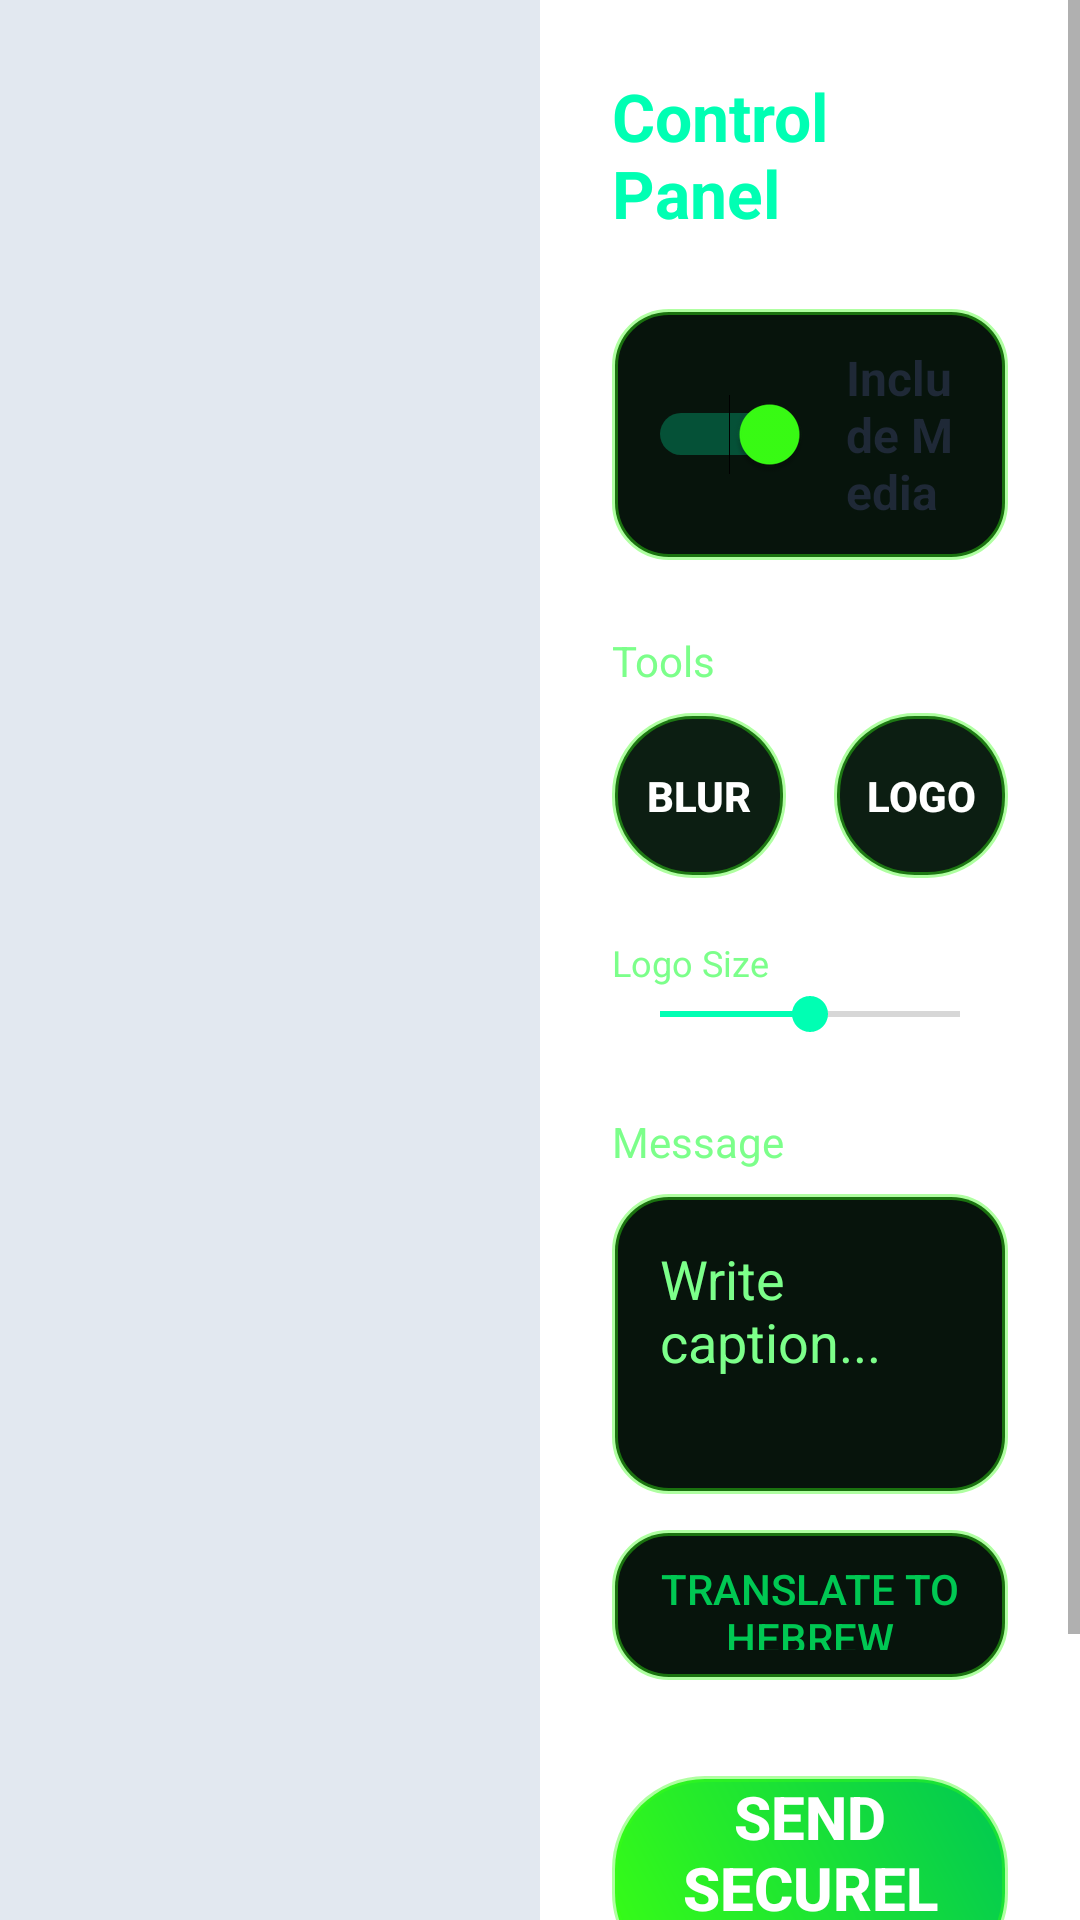

Android layout source for this screen:
<!-- AndroidManifest.xml: application theme Theme.Pasiflonet -->
<!-- res/layout/activity_details.xml -->
<?xml version="1.0" encoding="utf-8"?>
<androidx.constraintlayout.widget.ConstraintLayout 
    xmlns:android="http://schemas.android.com/apk/res/android"
    xmlns:app="http://schemas.android.com/apk/res-auto"
    android:layout_width="match_parent"
    android:layout_height="match_parent"
    android:background="@color/cyber_bg">

    <FrameLayout
        android:id="@+id/previewContainer"
        android:layout_width="0dp"
        android:layout_height="0dp"
        android:background="#E2E8F0"
        app:layout_constraintWidth_percent="0.5"
        app:layout_constraintStart_toStartOf="parent"
        app:layout_constraintTop_toTopOf="parent"
        app:layout_constraintBottom_toBottomOf="parent">

        <ImageView
            android:id="@+id/ivPreview"
            android:layout_width="match_parent"
            android:layout_height="match_parent"
            android:scaleType="fitCenter" />
            
        <com.pasiflonet.mobile.utils.DrawingView
            android:id="@+id/drawingView"
            android:layout_width="match_parent"
            android:layout_height="match_parent"
            android:visibility="gone"/>

        <ImageView
            android:id="@+id/ivDraggableLogo"
            android:layout_width="100dp"
            android:layout_height="100dp"
            android:visibility="gone"
            android:src="@android:drawable/ic_menu_gallery"/>
            
        <View
            android:id="@+id/vDisabledOverlay"
            android:layout_width="match_parent"
            android:layout_height="match_parent"
            android:background="#80F4F7FB"
            android:visibility="gone"/>
            
        <TextView
            android:id="@+id/tvTextOnlyLabel"
            android:layout_width="wrap_content"
            android:layout_height="wrap_content"
            android:text="TEXT ONLY MODE"
            android:textSize="24sp"
            android:textStyle="bold"
            android:textColor="@color/text_secondary"
            android:layout_gravity="center"
            android:visibility="gone"/>
    </FrameLayout>

    <View
        android:layout_width="1dp"
        android:layout_height="0dp"
        android:background="#D1D5DB"
        app:layout_constraintStart_toEndOf="@id/previewContainer"
        app:layout_constraintTop_toTopOf="parent"
        app:layout_constraintBottom_toBottomOf="parent"/>

    <ScrollView
        android:layout_width="0dp"
        android:layout_height="0dp"
        android:fillViewport="true"
        android:background="@color/white"
        app:layout_constraintWidth_percent="0.5"
        app:layout_constraintEnd_toEndOf="parent"
        app:layout_constraintTop_toTopOf="parent"
        app:layout_constraintBottom_toBottomOf="parent">

        <LinearLayout
            android:layout_width="match_parent"
            android:layout_height="wrap_content"
            android:orientation="vertical"
            android:padding="24dp"
            android:gravity="center_vertical">

            <TextView
                android:layout_width="wrap_content"
                android:layout_height="wrap_content"
                android:text="Control Panel"
                android:textSize="22sp"
                android:textStyle="bold"
                android:textColor="@color/cyber_secondary"
                android:layout_marginBottom="24dp"/>
            
            <LinearLayout
                android:layout_width="match_parent"
                android:layout_height="wrap_content"
                android:gravity="center_vertical"
                android:background="@drawable/bg_cyber_input"
                android:padding="12dp"
                android:layout_marginBottom="24dp">
                
                <Switch
                    android:id="@+id/swIncludeMedia"
                    android:layout_width="wrap_content"
                    android:layout_height="wrap_content"
                    android:checked="true"
                    android:thumbTint="@color/cyber_primary"/>
                <TextView
                    android:layout_width="wrap_content"
                    android:layout_height="wrap_content"
                    android:text="Include Media"
                    android:textSize="16sp"
                    android:textStyle="bold"
                    android:textColor="#1F2937"
                    android:layout_marginStart="12dp"/>
            </LinearLayout>

            <TextView
                android:layout_width="wrap_content"
                android:layout_height="wrap_content"
                android:text="Tools"
                android:textSize="14sp"
                android:textColor="@color/text_secondary"
                android:layout_marginBottom="8dp"/>

            <LinearLayout
                android:id="@+id/mediaToolsContainer"
                android:layout_width="match_parent"
                android:layout_height="wrap_content"
                android:orientation="horizontal"
                android:weightSum="2"
                android:layout_marginBottom="16dp">

                <androidx.appcompat.widget.AppCompatButton
                    android:id="@+id/btnModeBlur"
                    android:layout_width="0dp"
                    android:layout_weight="1"
                    android:layout_height="55dp"
                    android:text="BLUR"
                    android:textColor="@color/white"
                    android:textStyle="bold"
                    android:background="@drawable/bg_cyber_button_dark"
                    android:layout_marginEnd="8dp"/>

                <androidx.appcompat.widget.AppCompatButton
                    android:id="@+id/btnModeLogo"
                    android:layout_width="0dp"
                    android:layout_weight="1"
                    android:layout_height="55dp"
                    android:text="LOGO"
                    android:textColor="@color/white"
                    android:textStyle="bold"
                    android:background="@drawable/bg_cyber_button_dark"
                    android:layout_marginStart="8dp"/>
            </LinearLayout>
            
            <TextView
                android:layout_width="wrap_content"
                android:layout_height="wrap_content"
                android:text="Logo Size"
                android:textSize="12sp"
                android:layout_marginTop="4dp"
                android:textColor="@color/text_secondary"/>
            
            <SeekBar
                android:id="@+id/sbLogoSize"
                android:layout_width="match_parent"
                android:layout_height="wrap_content"
                android:progress="50"
                android:max="100"
                android:layout_marginBottom="24dp"/>

            <TextView
                android:layout_width="wrap_content"
                android:layout_height="wrap_content"
                android:text="Message"
                android:textSize="14sp"
                android:textColor="@color/text_secondary"
                android:layout_marginBottom="8dp"/>

            <LinearLayout
                android:layout_width="match_parent"
                android:layout_height="wrap_content"
                android:orientation="vertical"
                android:layout_marginBottom="32dp">
                
                <EditText
                    android:id="@+id/etCaption"
                    android:layout_width="match_parent"
                    android:layout_height="wrap_content"
                    android:hint="Write caption..."
                    android:background="@drawable/bg_cyber_input"
                    android:textColor="@color/text_primary"
                    android:textColorHint="@color/text_secondary"
                    android:padding="16dp"
                    android:minHeight="100dp"
                    android:gravity="top|start"
                    android:layout_marginBottom="12dp"/>
                    
                <androidx.appcompat.widget.AppCompatButton
                    android:id="@+id/btnTranslate"
                    android:layout_width="match_parent"
                    android:layout_height="50dp"
                    android:text="Translate to Hebrew"
                    android:background="@drawable/bg_cyber_input"
                    android:textColor="@color/cyber_primary_dark"/>
            </LinearLayout>

            <LinearLayout
                android:layout_width="match_parent"
                android:layout_height="wrap_content"
                android:orientation="vertical">

                <androidx.appcompat.widget.AppCompatButton
                    android:id="@+id/btnSend"
                    android:layout_width="match_parent"
                    android:layout_height="70dp"
                    android:text="SEND SECURELY"
                    android:textSize="20sp"
                    android:textStyle="bold"
                    android:textColor="@color/white"
                    android:background="@drawable/bg_cyber_button"
                    android:layout_marginBottom="16dp"/>

                <androidx.appcompat.widget.AppCompatButton
                    android:id="@+id/btnCancel"
                    android:layout_width="match_parent"
                    android:layout_height="50dp"
                    android:text="Cancel"
                    android:textSize="16sp"
                    android:textColor="#FF5252"
                    android:background="@null"/>
            </LinearLayout>
        </LinearLayout>
    </ScrollView>

    <FrameLayout
        android:id="@+id/loadingOverlay"
        android:layout_width="match_parent"
        android:layout_height="match_parent"
        android:background="#80000000"
        android:clickable="true"
        android:focusable="true"
        android:visibility="gone"
        app:layout_constraintBottom_toBottomOf="parent"
        app:layout_constraintEnd_toEndOf="parent"
        app:layout_constraintStart_toStartOf="parent"
        app:layout_constraintTop_toTopOf="parent">

        <ProgressBar
            android:layout_width="wrap_content"
            android:layout_height="wrap_content"
            android:layout_gravity="center"
            android:indeterminateTint="@color/cyber_primary"/>
            
        <TextView
            android:layout_width="wrap_content"
            android:layout_height="wrap_content"
            android:text="Processing Securely..."
            android:textColor="@color/white"
            android:textSize="18sp"
            android:textStyle="bold"
            android:layout_gravity="center"
            android:layout_marginTop="50dp"/>
    </FrameLayout>
</androidx.constraintlayout.widget.ConstraintLayout>
<!-- resources referenced by this layout -->
<resources>
  <color name="cyber_bg">#040B06</color>
  <color name="cyber_primary">#39FF14</color>
  <color name="cyber_primary_dark">#00C853</color>
  <color name="cyber_secondary">#00FFB3</color>
  <color name="text_primary">#E6FFE6</color>
  <color name="text_secondary">#7CFF8A</color>
  <color name="white">#FFFFFFFF</color>
  <!-- drawable bg_cyber_button (drawable) -->
  <?xml version="1.0" encoding="utf-8"?>
  <shape xmlns:android="http://schemas.android.com/apk/res/android" android:shape="rectangle">
      <gradient android:startColor="@color/btn_gradient_start" android:endColor="@color/btn_gradient_end" android:angle="45" />
      <corners android:radius="30dp" />
      <stroke android:width="2dp" android:color="@color/cyber_border_dim" />
      <padding android:left="22dp" android:right="22dp" />
  </shape>
  <!-- drawable bg_cyber_button_dark (drawable) -->
  <?xml version="1.0" encoding="utf-8"?>
  <shape xmlns:android="http://schemas.android.com/apk/res/android" android:shape="rectangle">
      <solid android:color="#0C1E12"/>
      <corners android:radius="26dp"/>
      <stroke android:width="2dp" android:color="@color/cyber_border_dim"/>
  </shape>
  <!-- drawable bg_cyber_input (drawable) -->
  <?xml version="1.0" encoding="utf-8"?>
  <shape xmlns:android="http://schemas.android.com/apk/res/android">
      <solid android:color="@color/cyber_card" />
      <corners android:radius="18dp" />
      <stroke android:width="2dp" android:color="@color/cyber_border_dim" />
      <padding android:left="16dp" android:right="16dp" android:top="10dp" android:bottom="10dp" />
  </shape>
  <style name="Theme.Pasiflonet" parent="Theme.MaterialComponents.DayNight.NoActionBar">
          <item name="android:statusBarColor">@android:color/transparent</item>
          <item name="android:navigationBarColor">@android:color/transparent</item>
          <item name="android:windowLightStatusBar">false</item>
          <item name="android:windowLightNavigationBar">false</item>
          <item name="android:enforceStatusBarContrast" tools:targetApi="q">false</item>
          <item name="android:enforceNavigationBarContrast" tools:targetApi="q">false</item>
  
          <item name="colorPrimary">@color/cyber_primary</item>
          <item name="colorPrimaryVariant">@color/cyber_primary_dark</item>
          <item name="colorOnPrimary">@color/black</item>
          <item name="colorSecondary">@color/cyber_secondary</item>
          <item name="colorOnSecondary">@color/black</item>
      </style>
  <color name="btn_gradient_start">#39FF14</color>
  <color name="btn_gradient_end">#00C853</color>
  <color name="cyber_border_dim">#6639FF14</color>
  <color name="cyber_card">#07140C</color>
  <color name="black">#FF000000</color>
</resources>
